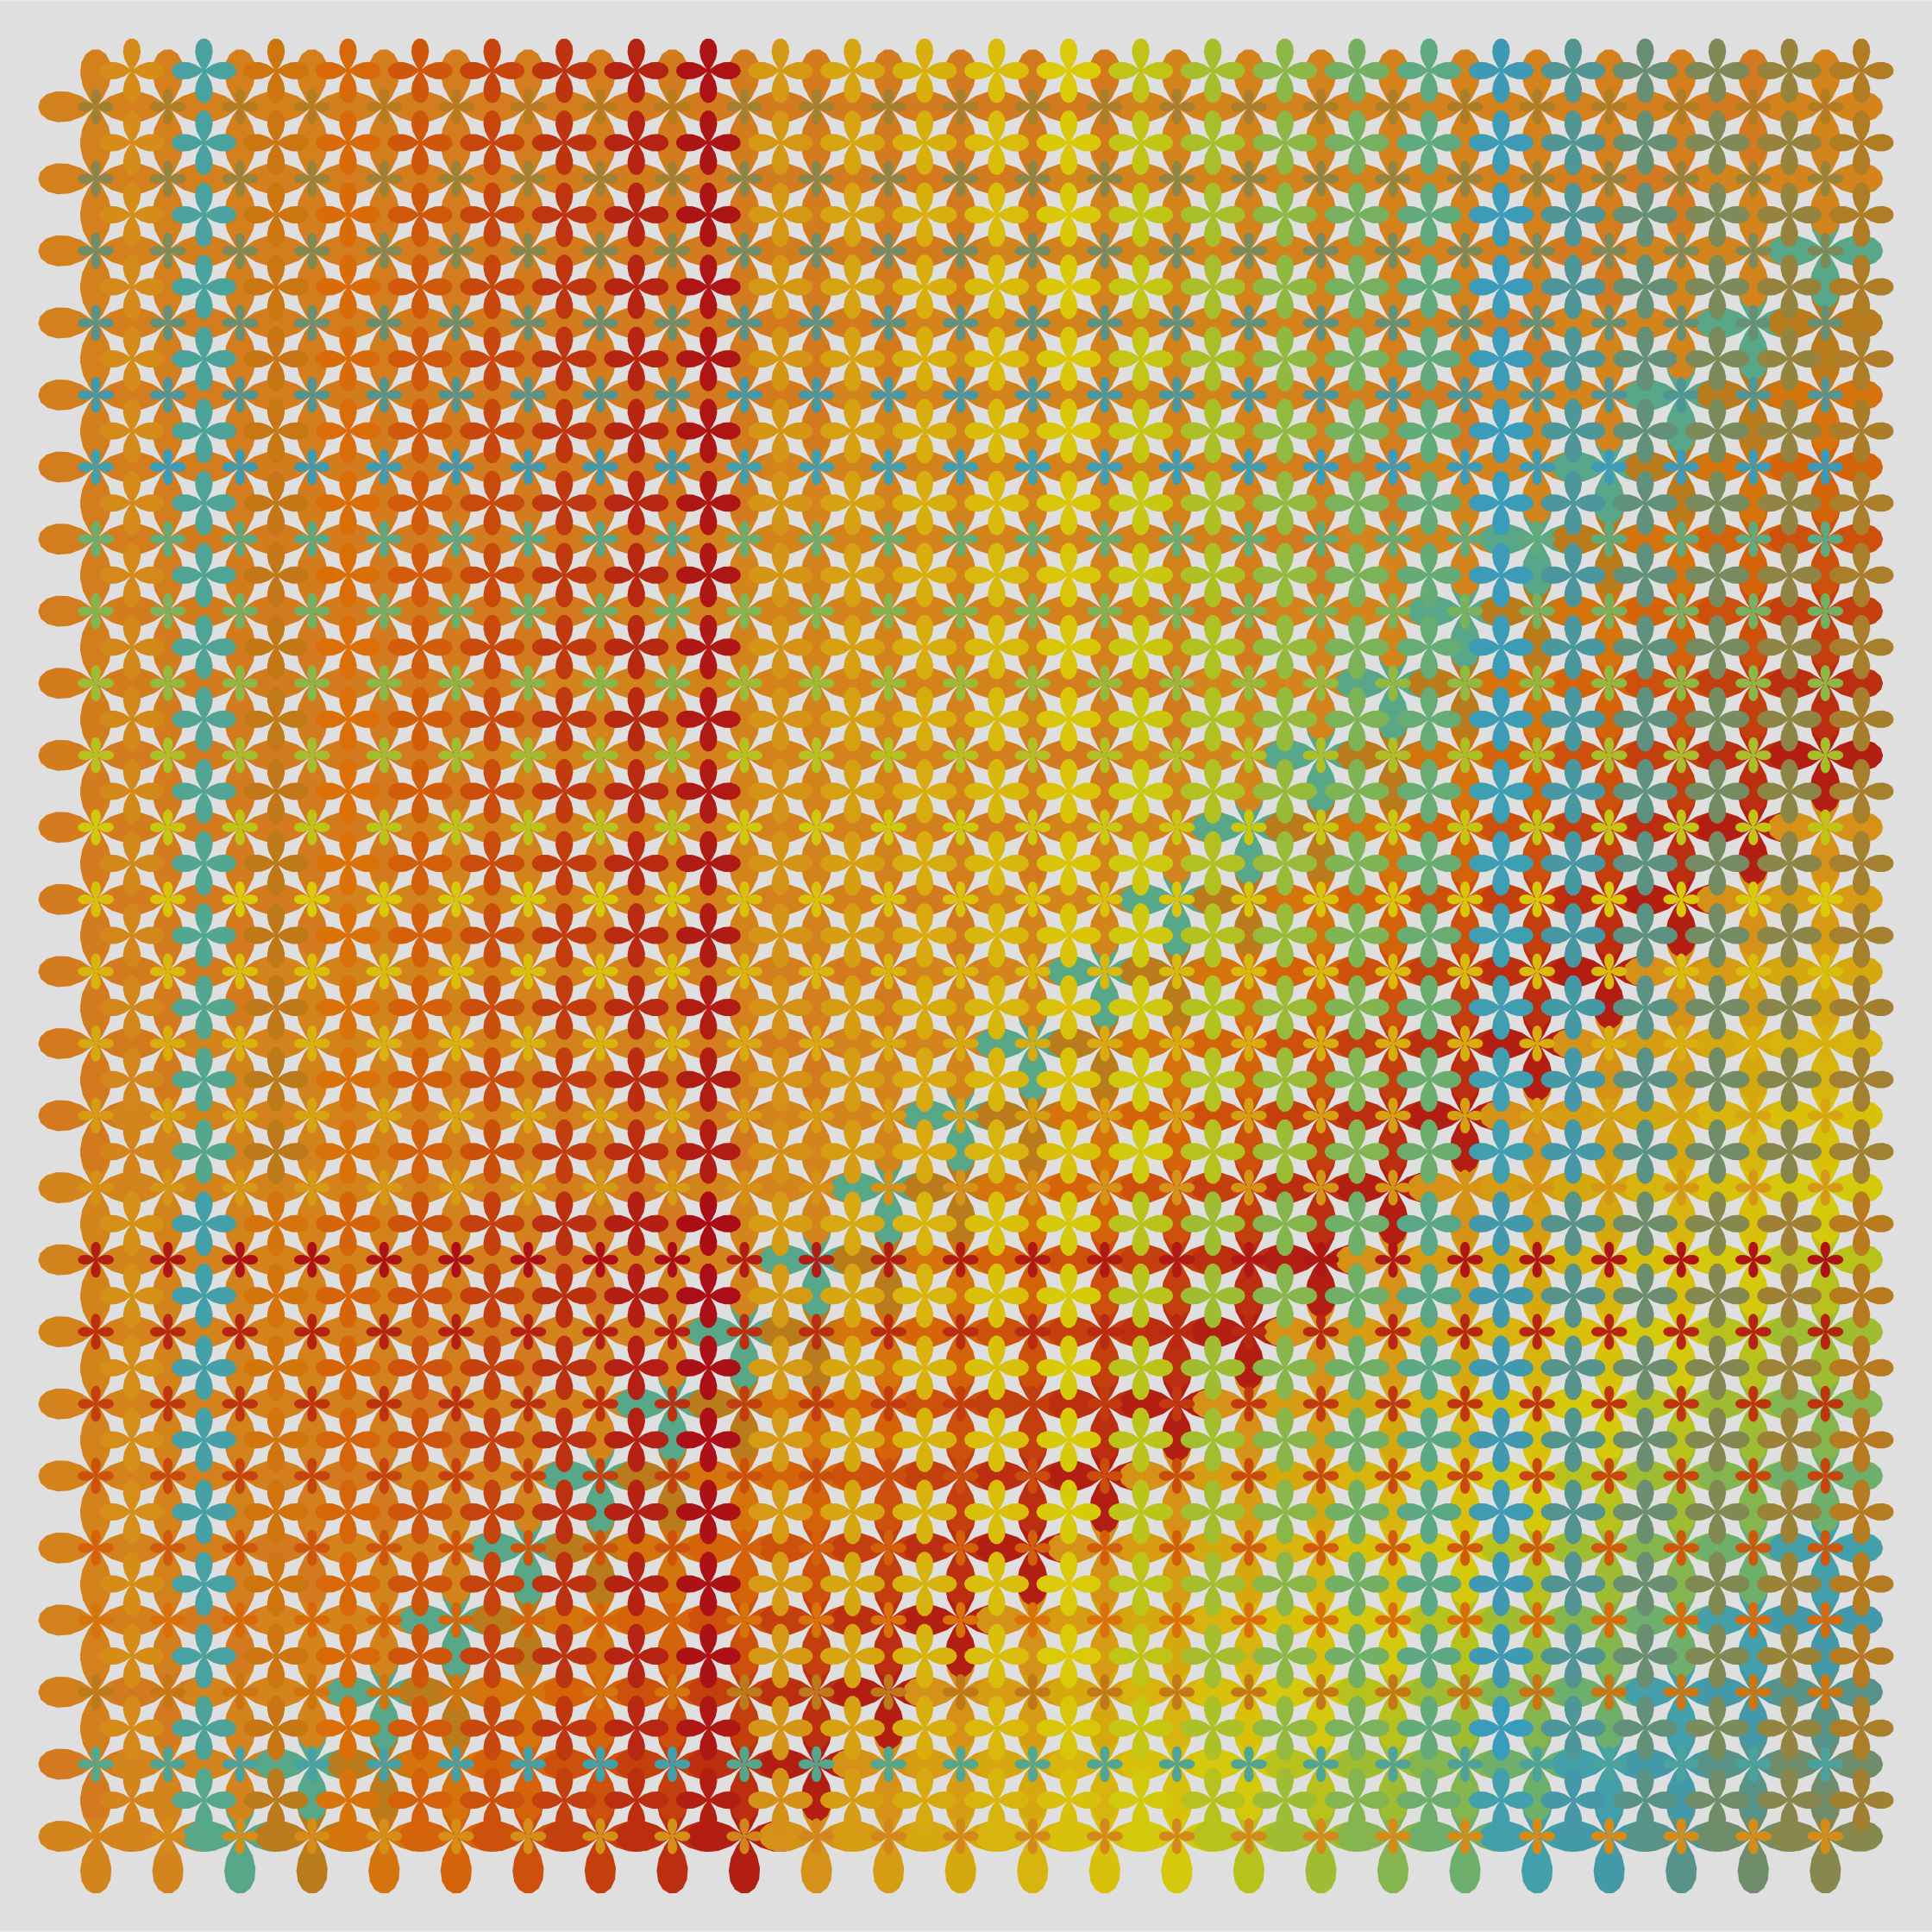

This figure's R source:
library(tidyverse)
library(wesanderson)

n = 25
pal <- wes_palette("FantasticFox1", 700, type = "continuous")

grd <- data.frame(x = 1:n, y = 1:n) %>% 
  expand(x, y) %>% 
  mutate(r = row_number()) %>% 
  rowwise() %>% 
  mutate(
    cx = list(c(abs(cos(2 * seq(0, 2*pi, by = 0.126))) * cos(seq(0, 2*pi, by = 0.126)))),
    cy = list(c(abs(cos(2 * seq(0, 2*pi, by = 0.126))) * sin(seq(0, 2*pi, by = 0.126)))),
  ) %>% 
  ungroup() %>% 
  unnest(c(cx, cy))

ggplot(grd) +
  geom_polygon(aes(x + 0.8 * cx, y + 0.8 * cy, group = r, fill = interaction(x-y, y-x)), color = NA) +
  geom_polygon(aes(x + 0.25 * cx, y + 0.25 * cy, group = r, fill = interaction(y, x)), color = NA) +
  geom_polygon(aes(0.5 + x + 0.45 * cx, 0.5 + y + 0.45 * cy, group = r, fill = interaction(x, y)), color = NA) +
  scale_fill_manual(values = pal) +
  coord_fixed(expand = FALSE) +
  theme_void() +
  theme(
    legend.position = "none",
    plot.background = element_rect(fill = "grey90", color = NA),
    plot.margin = margin(10, 10, 10, 10)
    ) +
		ggsave(here::here("genuary", "2021", "2021-4", "2021-4.png"), dpi = 320, width = 7, height = 7)
